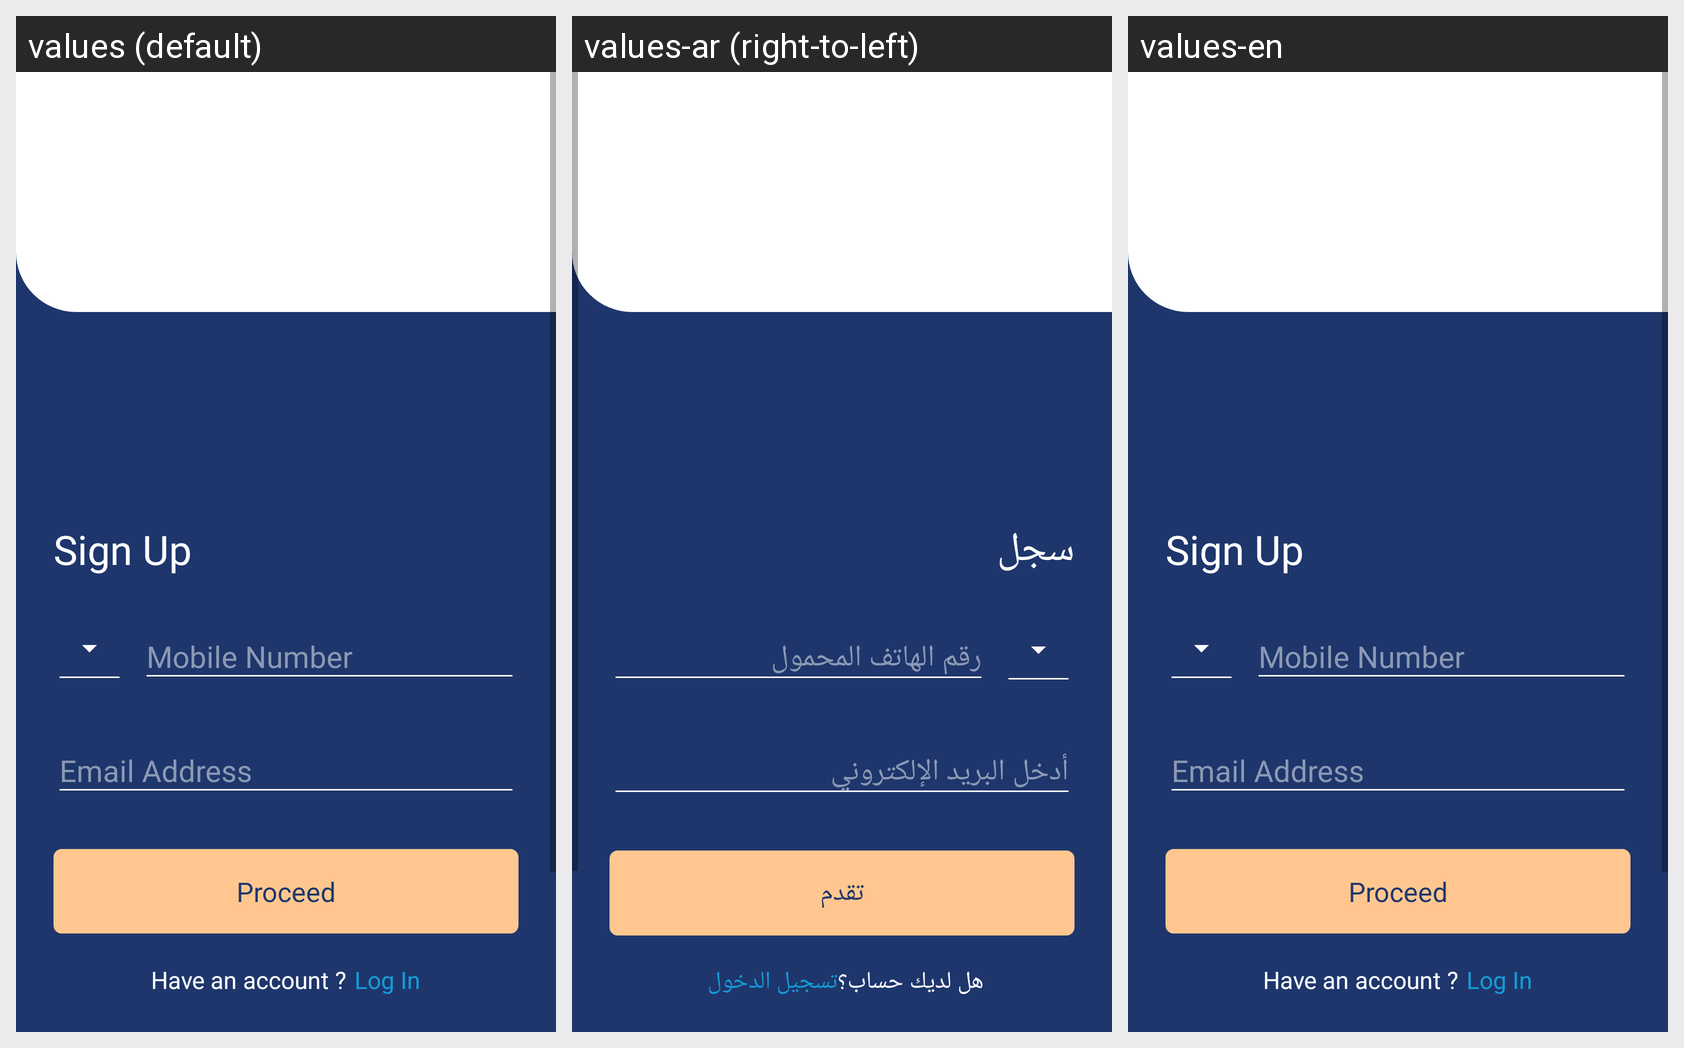

Locale-by-locale string values for the Android screen shown in this grid:
Android screen res/layout/activity_sign_up.xml rendered under 3 locales, left to right: values (default), values-ar (right-to-left), values-en. Device: Nexus 5 (rendered at 1080×1920; each locale shown at half size, 540×960, under a caption strip naming it); theme AppTheme.NoActionBar.
Strings drawn on this screen, with the default value and each locale's value (text and hints the layout hard-codes, and strings that could not be matched under every locale, appear in the picture but are not listed):

signUp
  values: Sign Up
  values-ar: سجل
  values-en: Sign Up

mobileNumber
  values: Mobile Number
  values-ar: رقم الهاتف المحمول
  values-en: Mobile Number

enterEmail
  values: Email Address
  values-ar: أدخل البريد الإلكتروني
  values-en: Email Address

proceed
  values: Proceed
  values-ar: تقدم
  values-en: Proceed

haveAnAccount
  values: Have an account ?
  values-ar: هل لديك حساب؟
  values-en: Have an account ?

login
  values: Log In
  values-ar: تسجيل الدخول
  values-en: Log In
